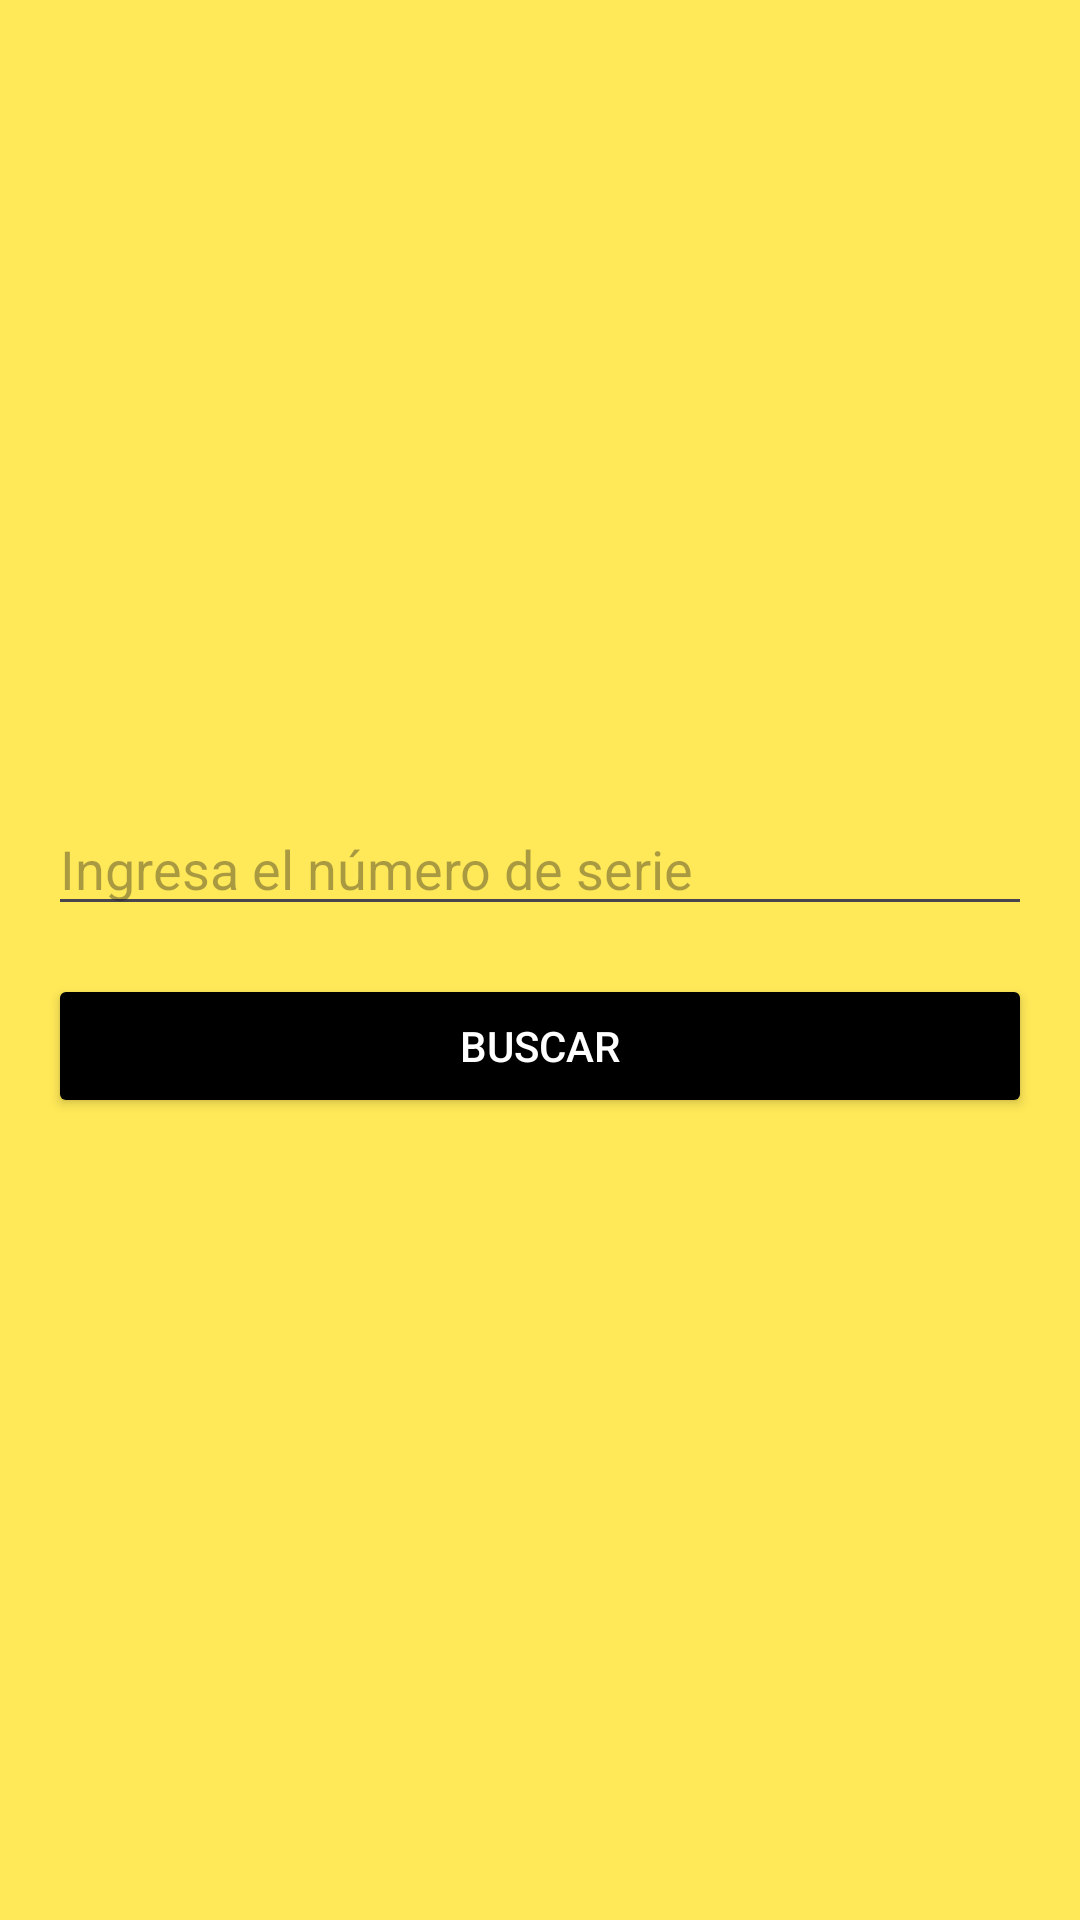

Layout XML and referenced resources for this Android screen:
<!-- AndroidManifest.xml: application theme Theme.APPIMV -->
<!-- res/layout/activity_impresoras.xml -->
<?xml version="1.0" encoding="utf-8"?>
<androidx.constraintlayout.widget.ConstraintLayout xmlns:android="http://schemas.android.com/apk/res/android"
    android:layout_width="match_parent"
    android:layout_height="match_parent"
    android:background="@color/yellow_background">


    <LinearLayout xmlns:android="http://schemas.android.com/apk/res/android"
        android:layout_width="match_parent"
        android:layout_height="match_parent"
        android:orientation="vertical"
        android:padding="16dp"
        android:gravity="center">

        <EditText
            android:id="@+id/etNumeroSerie"
            android:layout_width="match_parent"
            android:layout_height="wrap_content"
            android:hint="Ingresa el número de serie"
            android:inputType="text"
            android:textColor="@color/black"
            android:layout_marginBottom="16dp" />

        <Button
            android:id="@+id/btnBuscar"
            android:layout_width="match_parent"
            android:layout_height="wrap_content"
            android:backgroundTint="@color/black"
            android:textColor="@color/white"
            android:text="Buscar" />

        <TextView
            android:layout_width="wrap_content"
            android:layout_height="wrap_content"
            android:text="Detalles de la Laptop:"
            android:textSize="16sp"
            android:layout_marginTop="24dp"
            android:visibility="gone"
            android:id="@+id/tvDetallesTitulo" />

        <TextView
            android:id="@+id/tvDetalles"
            android:layout_width="match_parent"
            android:layout_height="wrap_content"
            android:text=""
            android:layout_marginTop="16dp"
            android:visibility="gone" />

    </LinearLayout>


</androidx.constraintlayout.widget.ConstraintLayout>
<!-- resources referenced by this layout -->
<resources>
  <color name="black">#FF000000</color>
  <color name="white">#FFFFFFFF</color>
  <color name="yellow_background">#FFE958</color>
  <style name="Theme.APPIMV" parent="Base.Theme.APPIMV" />
  <style name="Base.Theme.APPIMV" parent="Theme.Material3.DayNight.NoActionBar">
          <item name="android:statusBarColor">@android:color/transparent</item>
          <item name="android:navigationBarColor">@android:color/transparent</item>
      </style>
</resources>
